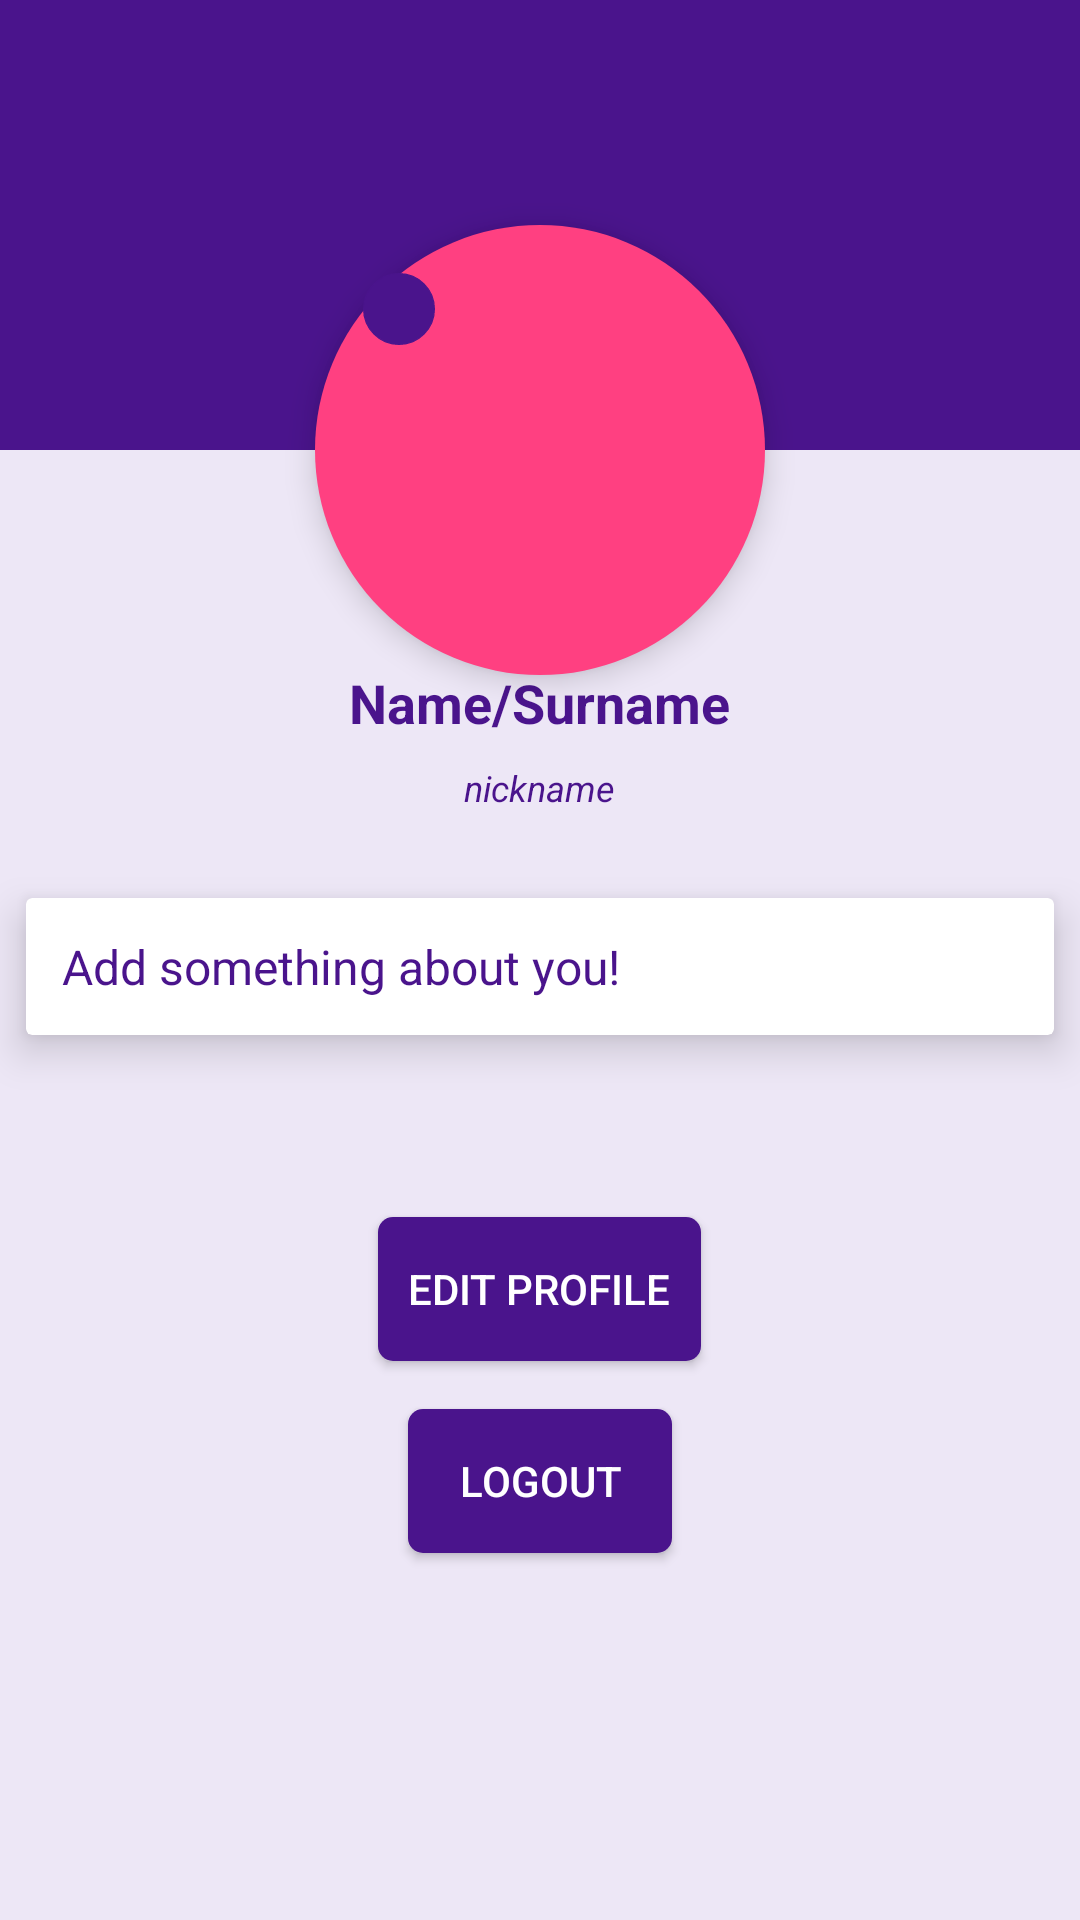

Here is an Android app screen rendered from its layout file. Give the layout XML and the strings, colors and styles it references.
<!-- AndroidManifest.xml: application theme AppTheme -->
<!-- res/layout/fragment_profile.xml -->
<?xml version="1.0" encoding="utf-8"?>
<android.support.design.widget.CoordinatorLayout xmlns:android="http://schemas.android.com/apk/res/android"
    xmlns:tools="http://schemas.android.com/tools"
    android:layout_width="match_parent"
    android:layout_height="match_parent"
    xmlns:app="http://schemas.android.com/apk/res-auto"
    android:background="@color/biocolor"
    tools:context="com.example.project.myapplication.ProfileFragment">



    <android.support.design.widget.AppBarLayout
        android:id="@+id/appbar"
        android:layout_width="match_parent"
        android:theme="@style/ThemeOverlay.AppCompat.Dark.ActionBar"
        android:layout_height="wrap_content"
        android:fitsSystemWindows="true">

        <android.support.design.widget.CollapsingToolbarLayout
            android:layout_width="match_parent"
            app:layout_scrollFlags="scroll|exitUntilCollapsed"
            android:id="@+id/collapsing"
            app:contentScrim="?attr/colorPrimaryDark"
            android:fitsSystemWindows="true"
            app:collapsedTitleTextAppearance="@style/CollapsedAppBar"
            app:expandedTitleTextAppearance="@style/ToolbarAppBar"
            android:background="@color/colorPrimaryDark"
            android:layout_height="150dp"
            >





            <android.support.v7.widget.Toolbar
                android:id="@+id/toolbarId"
                app:title="About You"
                app:subtitleTextColor="@color/colorPrimaryDark"
                app:layout_collapseMode="pin"
                app:popupTheme="@style/ThemeOverlay.AppCompat.Light"
                android:theme="@style/AppTheme.Patient"
                android:layout_width="match_parent"
                android:layout_height="?attr/actionBarSize">


            </android.support.v7.widget.Toolbar>




        </android.support.design.widget.CollapsingToolbarLayout>



    </android.support.design.widget.AppBarLayout>




    <android.support.v4.widget.NestedScrollView
        android:background="@color/biocolor"
        app:layout_behavior="@string/appbar_scrolling_view_behavior"
        android:clipToPadding="false"
        android:layout_width="match_parent"
        android:layout_height="match_parent">

        <LinearLayout
            android:background="@color/biocolor"
            android:orientation="vertical"
            android:layout_width="match_parent"
            android:layout_height="wrap_content">

            <LinearLayout
                android:layout_marginTop="36dp"
                android:layout_gravity="center_horizontal"
                android:orientation="vertical"
                android:layout_width="wrap_content"
                android:layout_height="wrap_content">


                <TextView
                    android:layout_marginTop="36dp"
                    android:id="@+id/txtName"
                    android:textStyle="bold"
                    android:text="Name/Surname"
                    android:textSize="18sp"
                    android:textColor="@color/colorPrimaryDark"
                    android:layout_width="wrap_content"
                    android:layout_height="wrap_content" />


                <TextView
                    android:layout_gravity="center"
                    android:layout_marginTop="8dp"
                    android:id="@+id/txtUsername"
                    android:textStyle="italic"
                    android:text="nickname"
                    android:textSize="12sp"
                    android:textColor="@color/colorPrimaryDark"
                    android:layout_width="wrap_content"
                    android:layout_height="wrap_content" />






            </LinearLayout>

        <android.support.v7.widget.CardView
            android:id="@+id/cardview"
            android:layout_marginTop="16dp"
            app:cardUseCompatPadding="true"
            app:cardElevation="8dp"
            android:layout_width="match_parent"
            android:layout_height="wrap_content">

            <LinearLayout
                android:orientation="vertical"
                android:layout_width="match_parent"
                android:layout_height="wrap_content">


                <TextView
                    android:id="@+id/txtBio"
                    android:padding="12dp"
                    android:textColor="@color/colorPrimaryDark"
                    android:textSize="16sp"
                    android:text="Add something about you!"
                    android:layout_width="wrap_content"
                    android:layout_height="wrap_content" />



            </LinearLayout>

        </android.support.v7.widget.CardView>


            <RelativeLayout
                android:background="@color/biocolor"
                android:id="@+id/relLayout"
                android:layout_width="match_parent"
                android:layout_height="wrap_content"
                android:layout_below="@+id/cardview"
                >

                <GridView
                    android:layout_marginRight="8dp"
                    android:layout_marginLeft="8dp"
                    android:layout_marginBottom="8dp"
                    android:background="@android:color/white"
                    android:layout_marginTop="16dp"
                    android:id="@+id/gridView"
                    android:layout_width="match_parent"
                    android:layout_height="wrap_content"
                    android:gravity="center"
                    android:horizontalSpacing="2dp"
                    android:numColumns="2"
                    android:stretchMode="columnWidth"
                    android:verticalSpacing="1dp">


                </GridView>


            </RelativeLayout>


            <LinearLayout
                android:background="@color/biocolor"
                android:layout_marginTop="8dp"
                android:orientation="vertical"
                android:layout_width="match_parent"
                android:layout_height="wrap_content">

                <Button
                    android:layout_marginBottom="8dp"
                    android:layout_marginTop="16dp"
                    android:id="@+id/btnEditProfile"
                    android:textColor="@android:color/white"
                    android:background="@drawable/button_style_dark"
                    android:text="EDIT PROFILE"
                    android:layout_gravity="center"
                    android:layout_width="wrap_content"
                    android:layout_height="wrap_content" />

                <Button
                    android:layout_marginBottom="8dp"
                    android:layout_marginTop="8dp"
                    android:id="@+id/btnLogout"
                    android:textColor="@android:color/white"
                    android:background="@drawable/button_style_dark"
                    android:text="LOGOUT"
                    android:layout_gravity="center"
                    android:layout_width="wrap_content"
                    android:layout_height="wrap_content" />

            </LinearLayout>




        </LinearLayout>



    </android.support.v4.widget.NestedScrollView>





    <android.support.design.widget.FloatingActionButton
        android:id="@+id/imgProfile"
        android:elevation="6dp"
        android:src="@drawable/round_button"
        app:layout_anchor="@id/appbar"
        app:layout_anchorGravity="bottom|center"
        android:layout_width="150dp"
        android:layout_height="150dp"
        android:scaleType="center"
        app:borderWidth="0dp"


        >
    </android.support.design.widget.FloatingActionButton>




</android.support.design.widget.CoordinatorLayout>
<!-- resources referenced by this layout -->
<resources>
  <color name="biocolor">#EDE7F6</color>
  <color name="colorPrimaryDark">#4A148C</color>
  <!-- drawable button_style_dark (drawable) -->
  <?xml version="1.0" encoding="UTF-8"?>
  <selector xmlns:android="http://schemas.android.com/apk/res/android">
      <item android:state_pressed="true" >
          <shape>
              <solid
                  android:color="#E1BEE7" />
              <stroke
                  android:width="7dp"
                  android:color="#E1BEE7" />
              <corners
                  android:radius="5dp" />
              <padding
                  android:left="10dp"
                  android:top="10dp"
                  android:right="10dp"
                  android:bottom="10dp" />
          </shape>
      </item>
      <item>
          <shape>
              <gradient
                  android:startColor="@color/colorPrimaryDark"
                  android:endColor="@color/colorPrimaryDark"
                  android:angle="270" />
  
              <corners
                  android:radius="5dp" />
              <padding
                  android:left="10dp"
                  android:top="10dp"
                  android:right="10dp"
                  android:bottom="10dp" />
          </shape>
      </item>
  </selector>
  <!-- drawable round_button (drawable) -->
  <?xml version="1.0" encoding="utf-8"?>
  <selector xmlns:android="http://schemas.android.com/apk/res/android">
  
  <item android:state_pressed="false" >
  <shape xmlns:android="http://schemas.android.com/apk/res/android"
      android:shape="oval">
      <stroke android:width="3dip" android:color="@color/colorPrimaryDark" />
  
      <solid android:color="@color/colorPrimaryDark"/>
      <size android:width="180dp" android:height="180dp"/>
  
  </shape>
  </item>
      <item>
          <shape
              android:shape="oval">
  
              <gradient
                  android:startColor="#F3E5F5"
                  android:endColor="#E1BEE7"
                  android:angle="270" />
  
          </shape>
      </item>
  
  
  
  </selector>
  <style name="AppTheme.Patient" parent="AppTheme">
          <item name="toolbarStyle">@style/Widget.AppCompat.Toolbar</item>
      </style>
  <style name="CollapsedAppBar" parent="TextAppearance.Widget.AppCompat.Toolbar.Title">
          <item name="android:textSize">16sp</item>
          <item name="android:textColor">@android:color/white</item>
          <item name="android:textStyle">normal</item>
      </style>
  <style name="ToolbarAppBar" parent="@android:style/TextAppearance.Medium">
          <item name="android:textColor">@android:color/transparent</item>
      </style>
  <style name="AppTheme" parent="Theme.AppCompat.Light.NoActionBar">
          
          <item name="colorPrimary">@color/colorPrimary</item>
          <item name="colorPrimaryDark">@color/colorPrimaryDark</item>
          <item name="colorAccent">@color/colorAccent</item>
  
      </style>
  <color name="colorPrimary">#4A148C</color>
  <color name="colorAccent">#FF4081</color>
</resources>
